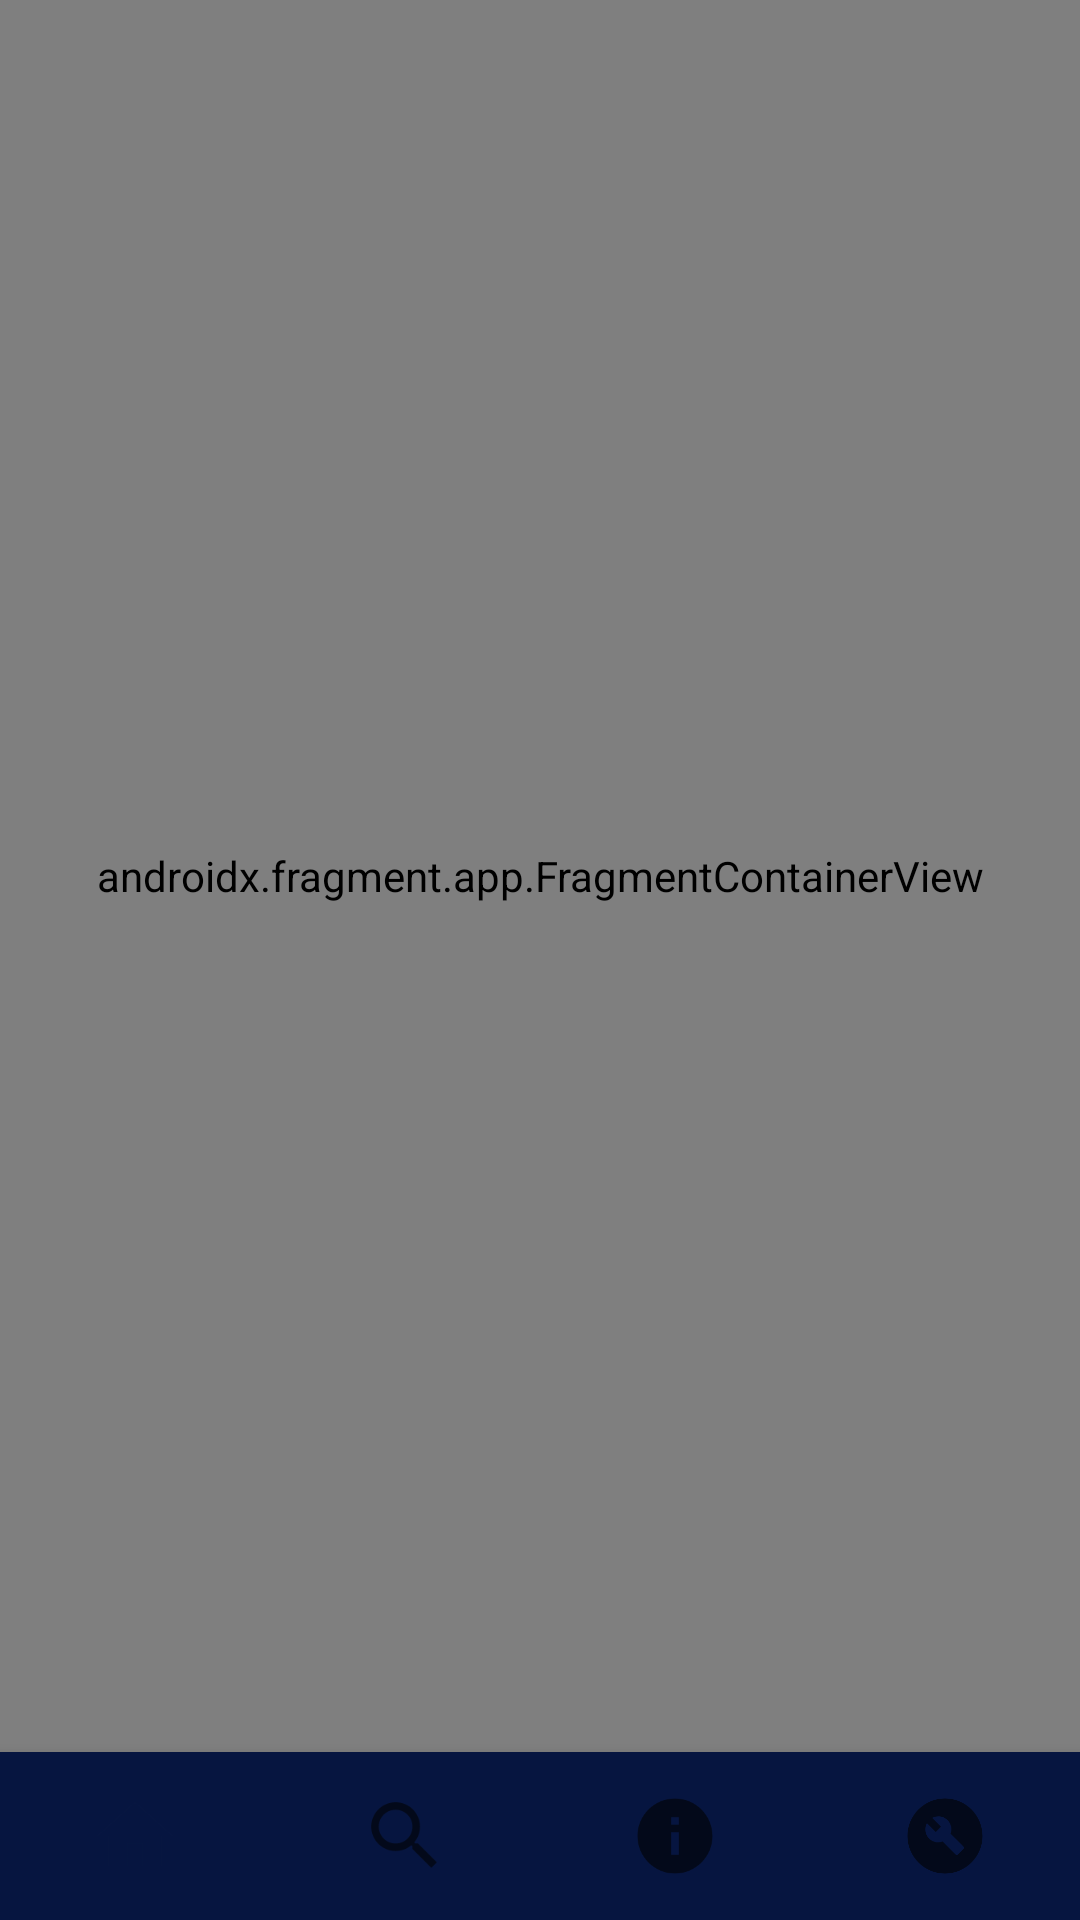

Produce the Android XML layout that renders to this screen, including the resource entries it uses.
<!-- AndroidManifest.xml: application theme Theme.MyWeather -->
<!-- res/layout/activity_main.xml -->
<?xml version="1.0" encoding="utf-8"?>
<LinearLayout xmlns:android="http://schemas.android.com/apk/res/android"
    xmlns:app="http://schemas.android.com/apk/res-auto"
    xmlns:tools="http://schemas.android.com/tools"
    android:layout_width="match_parent"
    android:layout_height="match_parent"
    android:orientation="vertical"
    tools:context=".ui.MainActivity">

    <androidx.fragment.app.FragmentContainerView
        android:id="@+id/mainScreenContainer"
        android:name="androidx.navigation.fragment.NavHostFragment"
        android:layout_width="match_parent"
        android:layout_height="0dp"
        android:layout_weight="2"
        app:navGraph="@navigation/nav_bottom_menu" />

    <com.google.android.material.bottomnavigation.BottomNavigationView
        android:background="@color/color_app_bar"
        android:id="@+id/menu_bottom_main"
        android:layout_width="match_parent"
        android:layout_height="wrap_content"
        app:itemIconSize="@dimen/distance_30dp"
        app:labelVisibilityMode="unlabeled"
        app:menu="@menu/bottom_menu" />


</LinearLayout>
<!-- resources referenced by this layout -->
<resources>
  <color name="color_app_bar">#061540</color>
  <dimen name="distance_30dp">30dp</dimen>
  <style name="Theme.MyWeather" parent="Theme.MaterialComponents.DayNight.NoActionBar">
          
          <item name="colorPrimary">@color/color_app_bar</item>
          <item name="colorPrimaryVariant">@color/purple_700</item>
          <item name="colorOnPrimary">@color/white</item>
          
          <item name="colorSecondary">@color/teal_200</item>
          <item name="colorSecondaryVariant">@color/teal_700</item>
          <item name="colorOnSecondary">@color/black</item>
          
          <item name="android:statusBarColor" tools:targetApi="l">?attr/colorPrimaryVariant</item>
          
      </style>
  <color name="purple_700">#FF3700B3</color>
  <color name="white">#FFFFFFFF</color>
  <color name="teal_200">#FF03DAC5</color>
  <color name="teal_700">#FF018786</color>
  <color name="black">#FF000000</color>
</resources>
